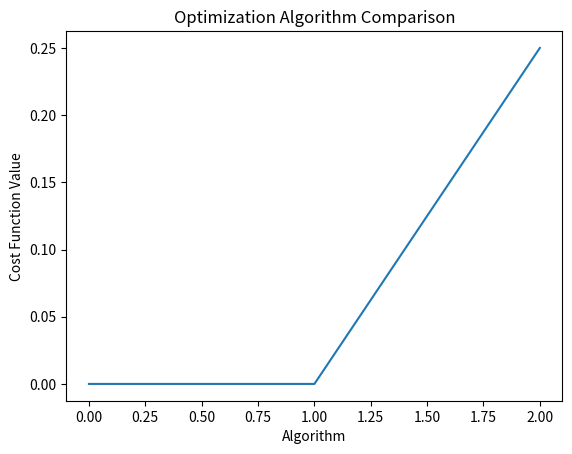

Generate this figure with matplotlib:
import numpy as np
from scipy.optimize import minimize
import matplotlib.pyplot as plt

class OptimizationAlgorithmSimulator:
    def __init__(self):
        self.algorithms = {
            "Gradient Descent": self.gradient_descent,
            "Simulated Annealing": self.simulated_annealing,
            "Conjugate Gradient": self.conjugate_gradient
        }

    def gradient_descent(self, x0, f, df, max_iter=1000):
        x = x0.copy()
        for _ in range(max_iter):
            x -= 0.01 * df(x)
            if np.linalg.norm(df(x)) < 1e-6:
                return x
        return x

    def simulated_annealing(self, x0, f, df, T=1000, alpha=0.9, max_iter=10000):
        x = x0.copy()
        for _ in range(max_iter):
            dx = np.random.normal(0, 1, len(x))
            new_x = x + alpha * dx
            if f(new_x) < f(x):
                x = new_x
            else:
                p = np.exp((f(x) - f(new_x)) / T)
                if np.random.rand() < p:
                    x = new_x
            T *= alpha
        return x

    def conjugate_gradient(self, x0, f, df, max_iter=100):
        x = x0.copy()
        g = df(x)
        p = -g.copy()
        for _ in range(max_iter):
            g_p = np.dot(g, p)
            if g_p < 1e-6:
                return x
            a = 1
            b = f(x + a * p) - f(x)
            while b > 0:
                a *= 0.5
                b = f(x + a * p) - f(x)
            x += a * p
            g_new = df(x)
            b = np.dot(g_new, p)
            if b > 0.5 or g_p <= 0:
                p = -g_new.copy()
            else:
                c = (1 + np.sqrt(1 + 4 * a * b)) / 2
                s = (a * b) / (c * (c - 1))
                t = (1 - c) * (x + a * p)
                x = x + a * p + (t - x)
            g_p = np.dot(g_new, p)
        return x

    def run_simulation(self):
        def f(x): return np.sum((x - 2)**2)
        def df(x): return 2 * (x - 2)

        x0 = np.array([1.5])

        results = {}
        for name, algorithm in self.algorithms.items():
            x = algorithm(x0, f, df)
            results[name] = x

        plt.plot([f(x) for x in results.values()])
        plt.xlabel('Algorithm')
        plt.ylabel('Cost Function Value')
        plt.title('Optimization Algorithm Comparison')
        plt.show()

if __name__ == '__main__':
    simulator = OptimizationAlgorithmSimulator()
    simulator.run_simulation()
